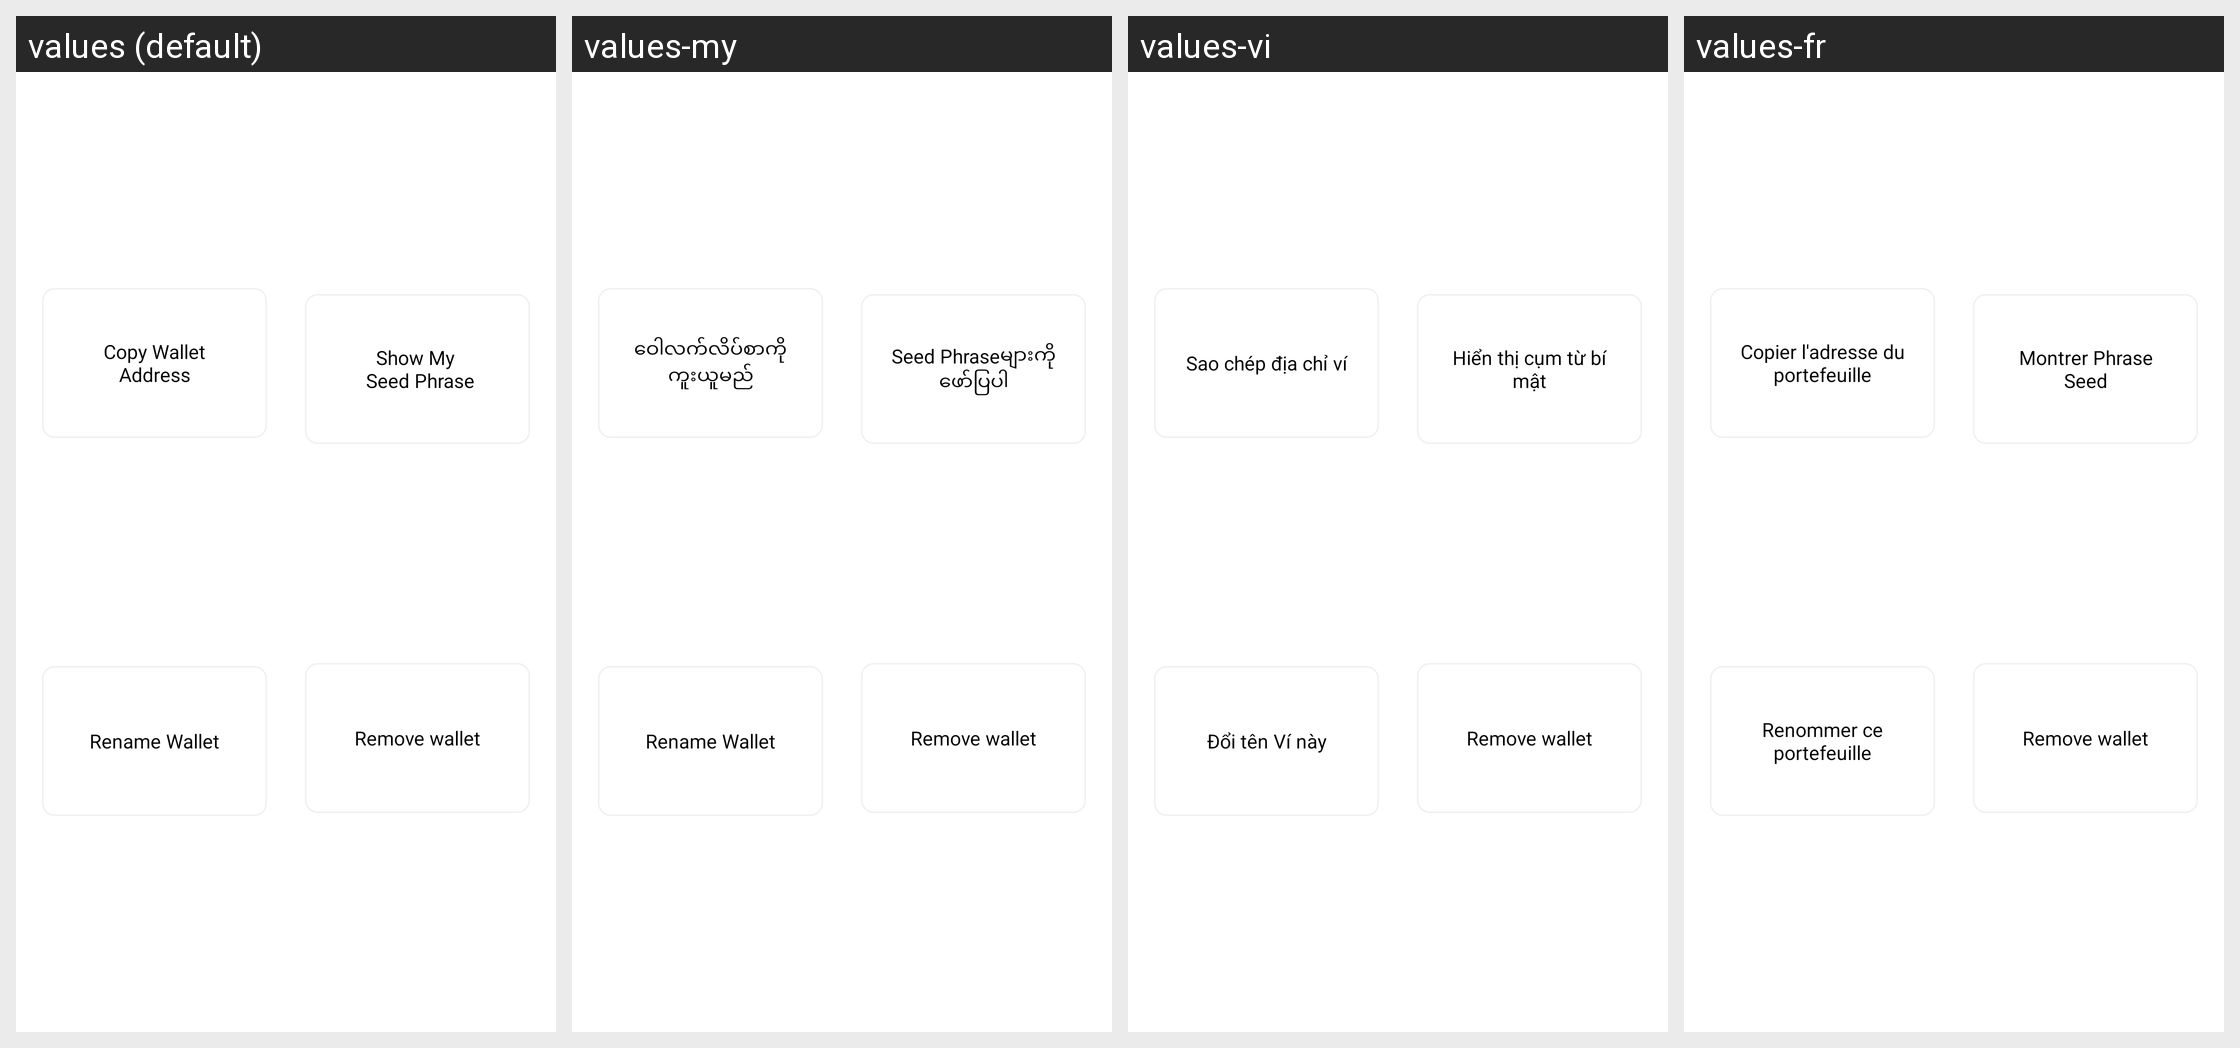

Here is an Android app screen in its default locale and in the app's own translations. Write out the translated-string differences for the strings that appear on this screen.
Android screen res/layout/layout_dialog_wallet_actions.xml rendered under 4 locales, left to right: values (default), values-my, values-vi, values-fr. Device: Nexus 5 (rendered at 1080×1920; each locale shown at half size, 540×960, under a caption strip naming it); theme Theme.App.Starting.
Other locales in the repository, not shown: values-es, values-zh.
Strings drawn on this screen, with the default value and each locale's value (text and hints the layout hard-codes, and strings that could not be matched under every locale, appear in the picture but are not listed):

copy_wallet_address
  values: Copy Wallet Address
  values-my: ဝေါလက်လိပ်စာကိုကူးယူမည်
  values-vi: Sao chép địa chỉ ví
  values-fr: Copier l'adresse du portefeuille

show_seed_phrase
  values: Show My 
       Seed Phrase
  values-my: Seed Phraseများကိုဖော်ပြပါ
  values-vi: Hiển thị cụm từ bí mật
  values-fr: Montrer Phrase Seed

rename_wallet
  values: Rename Wallet
  values-my: Rename Wallet  [not translated; the default value is used]
  values-vi: Đổi tên Ví này
  values-fr: Renommer ce portefeuille

remove_wallet
  values: Remove wallet
  values-my: Remove wallet  [not translated; the default value is used]
  values-vi: Remove wallet  [not translated; the default value is used]
  values-fr: Remove wallet  [not translated; the default value is used]
